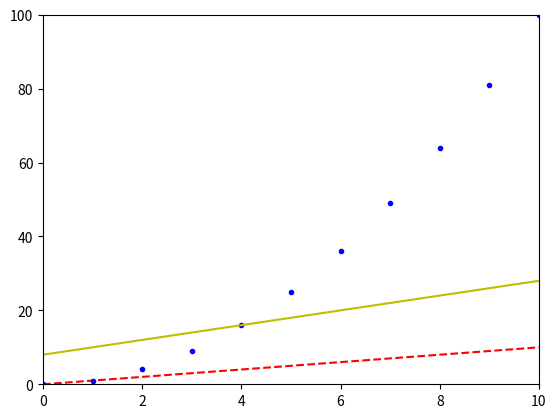

Python code for this plot:
# -*- coding: utf-8 -*-
import matplotlib.pyplot as plt
import random as r
# init values
n = 100
(a, b) = (0, 100)

# 1. Générer des nombres aléatoires
random_list = [r.randint(a, b) for _ in range(n)]

# 2. Afficher la courbe de ces données dans une fenêtre matplotlib
# plt.plot(random_list)
# plt.show()

# 3. Afficher plusieurs courbes avec styles et couleurs variés
plt.plot(list(map(lambda x: x, list(range(0,100)))), "r--")
plt.plot(list(map(lambda x: x*x, list(range(0,100)))), "b.")
plt.plot(list(map(lambda x: 2*x+8, list(range(0,100)))), "y")
plt.axis([0, 10, 0, 100])
plt.show()

# 4. Modifier les noms des axes, la légende, ajouter des flèches pour montrer des zones…

# 5. Afficher un histogramme et un camembert

# 6. Afficher une surface 2D dans un espace 3D (mesh)
